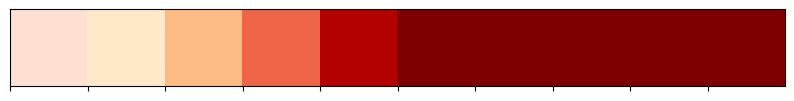

Write the Python code that produced this figure.
import seaborn as sns
import matplotlib.pyplot as plt

#current_palette = sns.light_palette("#c42026", n_colors=10)
#current_palette = ["#fee0d2", "#fff7ec", "#fee8c8", "#fdd49e", "#fdbb84", "#fc8d59", "#ef6548", "#d7301f", "#b30000", "#7f0000"]
current_palette = ["#fee0d2", "#fee8c8", "#fdbb84", "#ef6548", "#b30000", "#7f0000", "#7f0000", "#7f0000", "#7f0000", "#7f0000"]
print(current_palette)
sns.palplot(current_palette)
plt.show()